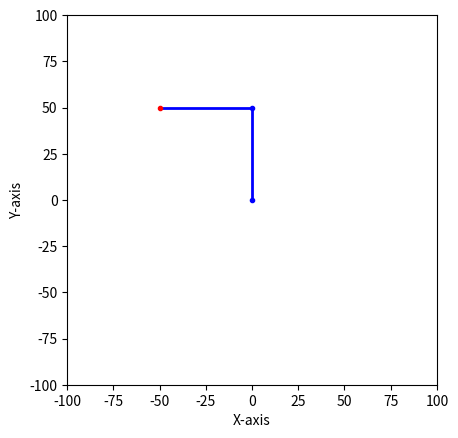
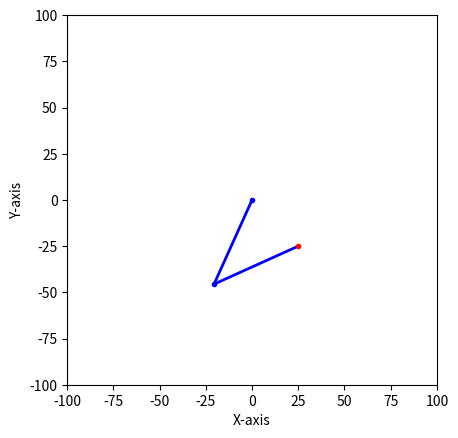

The script that saved these images, in order:
import math
import matplotlib.pyplot as plt


class Scara:
    def __init__(self, linkages: tuple):
        angles = [0] * len(linkages)  # in degrees
        self.links = list((list(i) for i in zip(linkages, angles)))

        # link[0] = linkage
        # link[1] = angle

    def __str__(self):
        return '\n'.join(list(f'l{i+1}: {link[0]} | a{i+1}: {link[1]}' for i, link in enumerate(self.links)))

    def display(self, print=False):
        # print the linkages and angles if print=True
        if print:
            print(self)

        # setup the plot
        fig, ax = plt.subplots()
        ax.set_xlim(-100, 100)
        ax.set_ylim(-100, 100)
        ax.set_xlabel('X-axis')
        ax.set_ylabel('Y-axis')
        plt.gca().set_aspect('equal')

        # plot the linkages
        cum_pos = (0, 0)
        cum_angle = 0
        for link in self.links:
            cum_angle += link[1]
            new_pos = (
                cum_pos[0] + link[0] * math.cos(math.radians(cum_angle)),
                cum_pos[1] + link[0] * math.sin(math.radians(cum_angle))
            )
            ax.plot(
                [cum_pos[0], new_pos[0]],
                [cum_pos[1], new_pos[1]],
                linewidth=2, color='blue'
            )
            ax.plot([cum_pos[0]], [cum_pos[1]], 'b.')
            cum_pos = new_pos

        # plot the end effector
        ax.plot([cum_pos[0]], [cum_pos[1]], 'r.')

        # show the plot
        plt.show()

    def inverse(self, pos: tuple) -> tuple:
        '''
        pos: tuple of position
        returns: tuple of angles in degrees
        '''
        if len(self.links) != 2:
            raise Exception('Inverse kinematics only works for 2 linkages')

        # a_{2}=\arccos\left(\frac{x_{2}^{2}+y_{2}^{2}-l_{1}^{2}-l_{2}^{2}}{2l_{1}l_{2}}\right)
        # a_{1}=\arctan\left(\frac{y_{2}}{x_{2}}\right)-\arctan\left(\frac{l_{2}\sin\left(a_{2}\right)}{l_{1}+l_{2}\cos\left(a_{2}\right)}\right)

        x, y = pos
        l1 = self.links[0][0]
        l2 = self.links[1][0]

        try:
            a2_rad = math.acos((x**2 + y**2 - l1**2 - l2**2) / (2 * l1 * l2))
            a1_rad = (
                math.atan(y / x) -
                math.atan(l2 * math.sin(a2_rad) / (l1 + l2 * math.cos(a2_rad)))
            )
        except ValueError:
            raise Exception('Position is out of reach')

        if x < 0:
            a1_rad += math.pi

        return (math.degrees(a1_rad), math.degrees(a2_rad))

    def forward(self, angles: tuple) -> tuple:
        '''
        angles: tuple of angles in degrees
        returns: tuple of position
        '''
        cum_pos = (0, 0)
        cum_angle = 0

        for i, link in enumerate(self.links):
            cum_angle += angles[i]
            cum_pos = (
                cum_pos[0] + link[0] * math.cos(math.radians(cum_angle)),
                cum_pos[1] + link[0] * math.sin(math.radians(cum_angle))
            )
        return cum_pos

    def set_position(self, pos: tuple):
        self.set_angles(self.inverse(pos))

    def set_angles(self, angles: tuple):
        if len(angles) != len(self.links):
            raise Exception('Number of angles must match number of linkages')
        for i, angle in enumerate(angles):
            self.links[i][1] = angle

if __name__ == '__main__':
    scr = Scara((50, 50))
    
    start = (-50, 50)
    end = (25, -25)
    
    scr.set_position(start)
    scr.display()

    scr.set_position(end)
    scr.display()